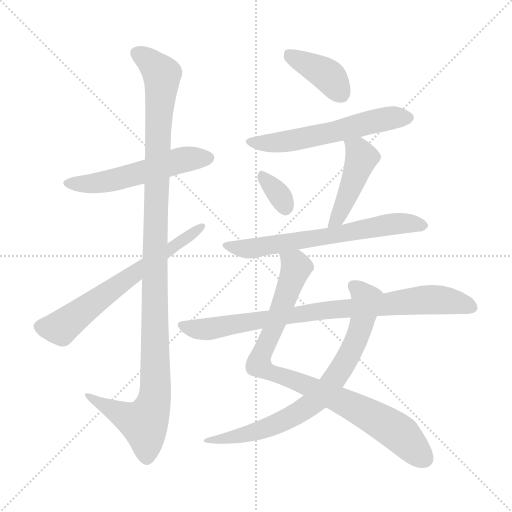
t = 0.00 s
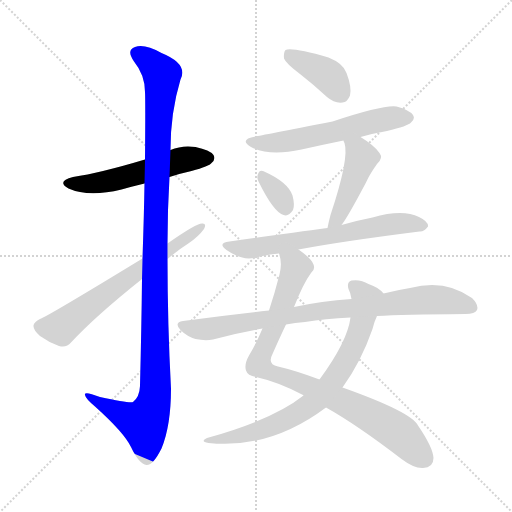
t = 1.77 s
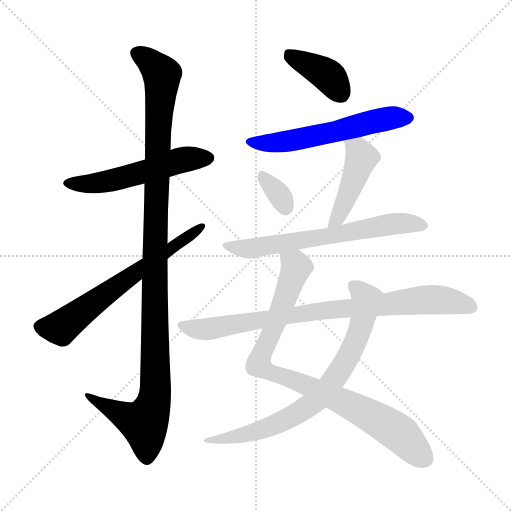
t = 3.55 s
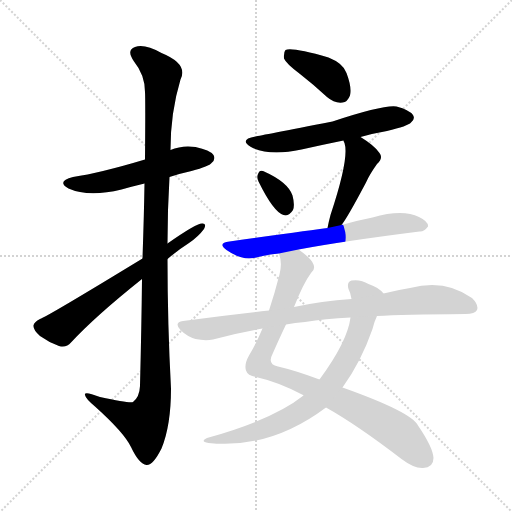
t = 5.32 s
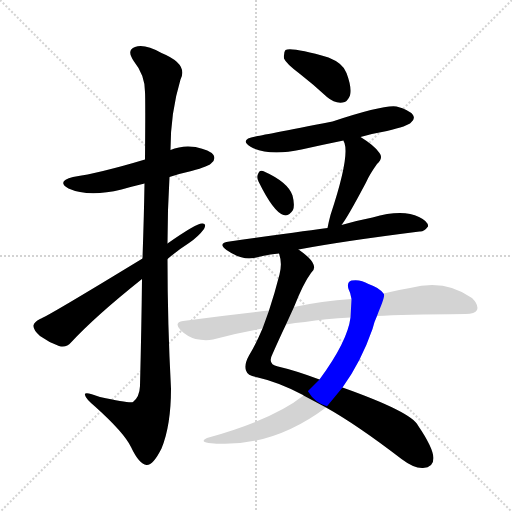
t = 7.10 s
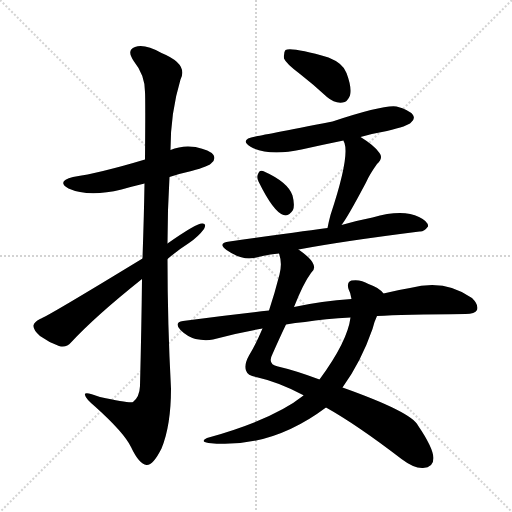
t = 8.87 s

The animated SVG that drew these frames (rendered in a browser with its animation timeline set to each time). Animation: 11 CSS @keyframes rules; one cycle of 8.87 s.

<svg version="1.1" viewBox="0 0 1024 1024" xmlns="http://www.w3.org/2000/svg">
  <g stroke="lightgray" stroke-dasharray="1,1" stroke-width="1" transform="scale(4, 4)">
    <line x1="0" y1="0" x2="256" y2="256"></line>
    <line x1="256" y1="0" x2="0" y2="256"></line>
    <line x1="128" y1="0" x2="128" y2="256"></line>
    <line x1="0" y1="128" x2="256" y2="128"></line>
  </g>
<g transform="scale(1, -1) translate(0, -900)">
   <style type="text/css">
    @keyframes keyframes0 {
      from {
       stroke: blue;
       stroke-dashoffset: 540;
       stroke-width: 128;
       }
       64% {
       animation-timing-function: step-end;
       stroke: blue;
       stroke-dashoffset: 0;
       stroke-width: 128;
       }
       to {
       stroke: black;
       stroke-width: 1024;
       }
       }
       #make-me-a-hanzi-animation-0 {
         animation: keyframes0 0.689453s both;
         animation-delay: 0.000000s;
         animation-timing-function: linear;
       }
    @keyframes keyframes1 {
      from {
       stroke: blue;
       stroke-dashoffset: 1150;
       stroke-width: 128;
       }
       79% {
       animation-timing-function: step-end;
       stroke: blue;
       stroke-dashoffset: 0;
       stroke-width: 128;
       }
       to {
       stroke: black;
       stroke-width: 1024;
       }
       }
       #make-me-a-hanzi-animation-1 {
         animation: keyframes1 1.185872s both;
         animation-delay: 0.689453s;
         animation-timing-function: linear;
       }
    @keyframes keyframes2 {
      from {
       stroke: blue;
       stroke-dashoffset: 644;
       stroke-width: 128;
       }
       68% {
       animation-timing-function: step-end;
       stroke: blue;
       stroke-dashoffset: 0;
       stroke-width: 128;
       }
       to {
       stroke: black;
       stroke-width: 1024;
       }
       }
       #make-me-a-hanzi-animation-2 {
         animation: keyframes2 0.774089s both;
         animation-delay: 1.875326s;
         animation-timing-function: linear;
       }
    @keyframes keyframes3 {
      from {
       stroke: blue;
       stroke-dashoffset: 393;
       stroke-width: 128;
       }
       56% {
       animation-timing-function: step-end;
       stroke: blue;
       stroke-dashoffset: 0;
       stroke-width: 128;
       }
       to {
       stroke: black;
       stroke-width: 1024;
       }
       }
       #make-me-a-hanzi-animation-3 {
         animation: keyframes3 0.569824s both;
         animation-delay: 2.649414s;
         animation-timing-function: linear;
       }
    @keyframes keyframes4 {
      from {
       stroke: blue;
       stroke-dashoffset: 573;
       stroke-width: 128;
       }
       65% {
       animation-timing-function: step-end;
       stroke: blue;
       stroke-dashoffset: 0;
       stroke-width: 128;
       }
       to {
       stroke: black;
       stroke-width: 1024;
       }
       }
       #make-me-a-hanzi-animation-4 {
         animation: keyframes4 0.716309s both;
         animation-delay: 3.219238s;
         animation-timing-function: linear;
       }
    @keyframes keyframes5 {
      from {
       stroke: blue;
       stroke-dashoffset: 331;
       stroke-width: 128;
       }
       52% {
       animation-timing-function: step-end;
       stroke: blue;
       stroke-dashoffset: 0;
       stroke-width: 128;
       }
       to {
       stroke: black;
       stroke-width: 1024;
       }
       }
       #make-me-a-hanzi-animation-5 {
         animation: keyframes5 0.519368s both;
         animation-delay: 3.935547s;
         animation-timing-function: linear;
       }
    @keyframes keyframes6 {
      from {
       stroke: blue;
       stroke-dashoffset: 453;
       stroke-width: 128;
       }
       60% {
       animation-timing-function: step-end;
       stroke: blue;
       stroke-dashoffset: 0;
       stroke-width: 128;
       }
       to {
       stroke: black;
       stroke-width: 1024;
       }
       }
       #make-me-a-hanzi-animation-6 {
         animation: keyframes6 0.618652s both;
         animation-delay: 4.454915s;
         animation-timing-function: linear;
       }
    @keyframes keyframes7 {
      from {
       stroke: blue;
       stroke-dashoffset: 653;
       stroke-width: 128;
       }
       68% {
       animation-timing-function: step-end;
       stroke: blue;
       stroke-dashoffset: 0;
       stroke-width: 128;
       }
       to {
       stroke: black;
       stroke-width: 1024;
       }
       }
       #make-me-a-hanzi-animation-7 {
         animation: keyframes7 0.781413s both;
         animation-delay: 5.073568s;
         animation-timing-function: linear;
       }
    @keyframes keyframes8 {
      from {
       stroke: blue;
       stroke-dashoffset: 885;
       stroke-width: 128;
       }
       74% {
       animation-timing-function: step-end;
       stroke: blue;
       stroke-dashoffset: 0;
       stroke-width: 128;
       }
       to {
       stroke: black;
       stroke-width: 1024;
       }
       }
       #make-me-a-hanzi-animation-8 {
         animation: keyframes8 0.970215s both;
         animation-delay: 5.854980s;
         animation-timing-function: linear;
       }
    @keyframes keyframes9 {
      from {
       stroke: blue;
       stroke-dashoffset: 747;
       stroke-width: 128;
       }
       71% {
       animation-timing-function: step-end;
       stroke: blue;
       stroke-dashoffset: 0;
       stroke-width: 128;
       }
       to {
       stroke: black;
       stroke-width: 1024;
       }
       }
       #make-me-a-hanzi-animation-9 {
         animation: keyframes9 0.857910s both;
         animation-delay: 6.825195s;
         animation-timing-function: linear;
       }
    @keyframes keyframes10 {
      from {
       stroke: blue;
       stroke-dashoffset: 843;
       stroke-width: 128;
       }
       73% {
       animation-timing-function: step-end;
       stroke: blue;
       stroke-dashoffset: 0;
       stroke-width: 128;
       }
       to {
       stroke: black;
       stroke-width: 1024;
       }
       }
       #make-me-a-hanzi-animation-10 {
         animation: keyframes10 0.936035s both;
         animation-delay: 7.683105s;
         animation-timing-function: linear;
       }
</style>
<path d="M 339.0 546.0 Q 360.0 553.0 383.0 558.0 Q 419.0 568.0 423.0 574.0 Q 432.0 581.0 427.0 590.0 Q 420.0 600.0 391.0 606.0 Q 364.0 610.0 341.0 600.0 L 290.0 581.0 Q 200.0 554.0 146.0 546.0 Q 112.0 537.0 137.0 523.0 Q 177.0 505.0 243.0 521.0 Q 264.0 527.0 289.0 533.0 L 339.0 546.0 Z" fill="lightgray"></path> 
<path d="M 284.0 342.0 Q 283.0 248.0 280.0 128.0 Q 279.0 106.0 266.0 96.0 Q 260.0 93.0 200.0 106.0 Q 167.0 119.0 170.0 110.0 Q 171.0 103.0 190.0 87.0 Q 248.0 35.0 262.0 6.0 Q 278.0 -28.0 293.0 -30.0 Q 306.0 -31.0 323.0 3.0 Q 342.0 49.0 342.0 123.0 Q 335.0 253.0 335.0 382.0 L 335.0 413.0 Q 335.0 480.0 339.0 546.0 L 341.0 600.0 Q 341.0 675.0 361.0 741.0 Q 377.0 772.0 323.0 794.0 Q 289.0 813.0 270.0 806.0 Q 252.0 800.0 268.0 777.0 Q 290.0 750.0 290.0 716.0 Q 291.0 700.0 290.0 581.0 L 289.0 533.0 Q 288.0 470.0 285.0 383.0 L 284.0 342.0 Z" fill="lightgray"></path> 
<path d="M 285.0 383.0 Q 93.0 266.0 80.0 262.0 Q 68.0 256.0 67.0 249.0 Q 66.0 240.0 80.0 228.0 Q 98.0 215.0 118.0 208.0 Q 133.0 204.0 142.0 215.0 Q 190.0 267.0 284.0 342.0 L 335.0 382.0 Q 356.0 400.0 378.0 414.0 Q 397.0 427.0 408.0 442.0 Q 414.0 454.0 404.0 453.0 Q 392.0 453.0 335.0 413.0 L 285.0 383.0 Z" fill="lightgray"></path> 
<path d="M 600.0 752.0 Q 627.0 731.0 654.0 706.0 Q 669.0 693.0 685.0 695.0 Q 695.0 696.0 700.0 709.0 Q 704.0 725.0 693.0 754.0 Q 687.0 773.0 657.0 785.0 Q 584.0 806.0 571.0 800.0 Q 567.0 796.0 568.0 783.0 Q 572.0 773.0 600.0 752.0 Z" fill="lightgray"></path> 
<path d="M 721.0 626.0 Q 745.0 633.0 774.0 638.0 Q 816.0 648.0 822.0 655.0 Q 831.0 662.0 826.0 670.0 Q 819.0 680.0 793.0 687.0 Q 768.0 691.0 665.0 657.0 Q 521.0 629.0 511.0 627.0 Q 477.0 621.0 502.0 606.0 Q 538.0 587.0 603.0 601.0 Q 643.0 610.0 687.0 619.0 L 721.0 626.0 Z" fill="lightgray"></path> 
<path d="M 517.0 537.0 Q 547.0 476.0 567.0 470.0 Q 577.0 466.0 586.0 480.0 Q 590.0 490.0 585.0 509.0 Q 576.0 536.0 526.0 558.0 Q 519.0 561.0 516.0 552.0 Q 513.0 545.0 517.0 537.0 Z" fill="lightgray"></path> 
<path d="M 683.0 450.0 Q 695.0 465.0 732.0 535.0 Q 739.0 551.0 754.0 572.0 Q 767.0 584.0 759.0 594.0 Q 749.0 609.0 721.0 626.0 C 696.0 642.0 676.0 647.0 687.0 619.0 Q 687.0 618.0 689.0 614.0 Q 699.0 584.0 661.0 470.0 Q 657.0 455.0 655.0 444.0 C 649.0 415.0 665.0 426.0 683.0 450.0 Z" fill="lightgray"></path> 
<path d="M 597.0 401.0 Q 681.0 417.0 839.0 437.0 Q 848.0 436.0 856.0 447.0 Q 857.0 457.0 838.0 466.0 Q 805.0 482.0 745.0 465.0 Q 714.0 459.0 683.0 450.0 L 655.0 444.0 Q 625.0 440.0 459.0 417.0 Q 434.0 414.0 453.0 400.0 Q 483.0 379.0 508.0 384.0 Q 530.0 390.0 558.0 393.0 L 597.0 401.0 Z" fill="lightgray"></path> 
<path d="M 588.0 286.0 Q 607.0 334.0 622.0 354.0 Q 631.0 361.0 627.0 371.0 Q 623.0 383.0 597.0 401.0 C 573.0 419.0 553.0 423.0 558.0 393.0 Q 565.0 374.0 559.0 351.0 Q 549.0 312.0 538.0 279.0 L 525.0 243.0 Q 512.0 212.0 498.0 189.0 Q 488.0 171.0 492.0 159.0 Q 495.0 149.0 512.0 146.0 Q 557.0 136.0 606.0 110.0 Q 607.0 110.0 607.0 109.0 L 652.0 85.0 Q 713.0 51.0 803.0 -18.0 Q 828.0 -37.0 846.0 -36.0 Q 867.0 -35.0 867.0 -16.0 Q 866.0 5.0 836.0 49.0 Q 823.0 76.0 685.0 125.0 L 639.0 141.0 Q 591.0 159.0 556.0 167.0 Q 534.0 171.0 545.0 192.0 Q 560.0 226.0 572.0 251.0 L 588.0 286.0 Z" fill="lightgray"></path> 
<path d="M 767.0 313.0 Q 758.0 325.0 737.0 332.0 Q 721.0 342.0 703.0 339.0 Q 693.0 336.0 697.0 322.0 Q 701.0 315.0 703.0 302.0 L 701.0 265.0 Q 695.0 217.0 639.0 141.0 L 607.0 109.0 Q 547.0 61.0 414.0 24.0 Q 399.0 17.0 417.0 14.0 Q 540.0 1.0 652.0 85.0 L 685.0 125.0 Q 722.0 176.0 745.0 242.0 Q 749.0 258.0 754.0 268.0 C 765.0 296.0 771.0 310.0 767.0 313.0 Z" fill="lightgray"></path> 
<path d="M 754.0 268.0 Q 805.0 271.0 931.0 272.0 Q 950.0 272.0 954.0 280.0 Q 958.0 290.0 944.0 304.0 Q 890.0 343.0 820.0 324.0 Q 795.0 320.0 767.0 313.0 L 703.0 302.0 Q 643.0 298.0 588.0 286.0 L 538.0 279.0 Q 454.0 270.0 366.0 258.0 Q 347.0 255.0 361.0 240.0 Q 374.0 227.0 391.0 222.0 Q 410.0 218.0 426.0 221.0 Q 472.0 234.0 525.0 243.0 L 572.0 251.0 Q 590.0 255.0 610.0 256.0 Q 650.0 263.0 701.0 265.0 L 754.0 268.0 Z" fill="lightgray"></path> 
      <clipPath id="make-me-a-hanzi-clip-0">
      <path d="M 339.0 546.0 Q 360.0 553.0 383.0 558.0 Q 419.0 568.0 423.0 574.0 Q 432.0 581.0 427.0 590.0 Q 420.0 600.0 391.0 606.0 Q 364.0 610.0 341.0 600.0 L 290.0 581.0 Q 200.0 554.0 146.0 546.0 Q 112.0 537.0 137.0 523.0 Q 177.0 505.0 243.0 521.0 Q 264.0 527.0 289.0 533.0 L 339.0 546.0 Z" fill="lightgray"></path>
      </clipPath>
      <path clip-path="url(#make-me-a-hanzi-clip-0)" d="M 139.0 535.0 L 198.0 534.0 L 364.0 580.0 L 417.0 584.0 " fill="none" id="make-me-a-hanzi-animation-0" stroke-dasharray="412 824" stroke-linecap="round"></path>

      <clipPath id="make-me-a-hanzi-clip-1">
      <path d="M 284.0 342.0 Q 283.0 248.0 280.0 128.0 Q 279.0 106.0 266.0 96.0 Q 260.0 93.0 200.0 106.0 Q 167.0 119.0 170.0 110.0 Q 171.0 103.0 190.0 87.0 Q 248.0 35.0 262.0 6.0 Q 278.0 -28.0 293.0 -30.0 Q 306.0 -31.0 323.0 3.0 Q 342.0 49.0 342.0 123.0 Q 335.0 253.0 335.0 382.0 L 335.0 413.0 Q 335.0 480.0 339.0 546.0 L 341.0 600.0 Q 341.0 675.0 361.0 741.0 Q 377.0 772.0 323.0 794.0 Q 289.0 813.0 270.0 806.0 Q 252.0 800.0 268.0 777.0 Q 290.0 750.0 290.0 716.0 Q 291.0 700.0 290.0 581.0 L 289.0 533.0 Q 288.0 470.0 285.0 383.0 L 284.0 342.0 Z" fill="lightgray"></path>
      </clipPath>
      <path clip-path="url(#make-me-a-hanzi-clip-1)" d="M 276.0 791.0 L 293.0 783.0 L 324.0 751.0 L 310.0 440.0 L 311.0 114.0 L 304.0 83.0 L 288.0 54.0 L 226.0 80.0 L 188.0 100.0 L 187.0 107.0 L 176.0 107.0 " fill="none" id="make-me-a-hanzi-animation-1" stroke-dasharray="1022 2044" stroke-linecap="round"></path>

      <clipPath id="make-me-a-hanzi-clip-2">
      <path d="M 285.0 383.0 Q 93.0 266.0 80.0 262.0 Q 68.0 256.0 67.0 249.0 Q 66.0 240.0 80.0 228.0 Q 98.0 215.0 118.0 208.0 Q 133.0 204.0 142.0 215.0 Q 190.0 267.0 284.0 342.0 L 335.0 382.0 Q 356.0 400.0 378.0 414.0 Q 397.0 427.0 408.0 442.0 Q 414.0 454.0 404.0 453.0 Q 392.0 453.0 335.0 413.0 L 285.0 383.0 Z" fill="lightgray"></path>
      </clipPath>
      <path clip-path="url(#make-me-a-hanzi-clip-2)" d="M 79.0 247.0 L 121.0 244.0 L 280.0 364.0 L 402.0 446.0 " fill="none" id="make-me-a-hanzi-animation-2" stroke-dasharray="516 1032" stroke-linecap="round"></path>

      <clipPath id="make-me-a-hanzi-clip-3">
      <path d="M 600.0 752.0 Q 627.0 731.0 654.0 706.0 Q 669.0 693.0 685.0 695.0 Q 695.0 696.0 700.0 709.0 Q 704.0 725.0 693.0 754.0 Q 687.0 773.0 657.0 785.0 Q 584.0 806.0 571.0 800.0 Q 567.0 796.0 568.0 783.0 Q 572.0 773.0 600.0 752.0 Z" fill="lightgray"></path>
      </clipPath>
      <path clip-path="url(#make-me-a-hanzi-clip-3)" d="M 575.0 794.0 L 651.0 752.0 L 682.0 713.0 " fill="none" id="make-me-a-hanzi-animation-3" stroke-dasharray="265 530" stroke-linecap="round"></path>

      <clipPath id="make-me-a-hanzi-clip-4">
      <path d="M 721.0 626.0 Q 745.0 633.0 774.0 638.0 Q 816.0 648.0 822.0 655.0 Q 831.0 662.0 826.0 670.0 Q 819.0 680.0 793.0 687.0 Q 768.0 691.0 665.0 657.0 Q 521.0 629.0 511.0 627.0 Q 477.0 621.0 502.0 606.0 Q 538.0 587.0 603.0 601.0 Q 643.0 610.0 687.0 619.0 L 721.0 626.0 Z" fill="lightgray"></path>
      </clipPath>
      <path clip-path="url(#make-me-a-hanzi-clip-4)" d="M 504.0 618.0 L 534.0 613.0 L 574.0 617.0 L 754.0 659.0 L 815.0 665.0 " fill="none" id="make-me-a-hanzi-animation-4" stroke-dasharray="445 890" stroke-linecap="round"></path>

      <clipPath id="make-me-a-hanzi-clip-5">
      <path d="M 517.0 537.0 Q 547.0 476.0 567.0 470.0 Q 577.0 466.0 586.0 480.0 Q 590.0 490.0 585.0 509.0 Q 576.0 536.0 526.0 558.0 Q 519.0 561.0 516.0 552.0 Q 513.0 545.0 517.0 537.0 Z" fill="lightgray"></path>
      </clipPath>
      <path clip-path="url(#make-me-a-hanzi-clip-5)" d="M 527.0 545.0 L 559.0 509.0 L 571.0 485.0 " fill="none" id="make-me-a-hanzi-animation-5" stroke-dasharray="203 406" stroke-linecap="round"></path>

      <clipPath id="make-me-a-hanzi-clip-6">
      <path d="M 683.0 450.0 Q 695.0 465.0 732.0 535.0 Q 739.0 551.0 754.0 572.0 Q 767.0 584.0 759.0 594.0 Q 749.0 609.0 721.0 626.0 C 696.0 642.0 676.0 647.0 687.0 619.0 Q 687.0 618.0 689.0 614.0 Q 699.0 584.0 661.0 470.0 Q 657.0 455.0 655.0 444.0 C 649.0 415.0 665.0 426.0 683.0 450.0 Z" fill="lightgray"></path>
      </clipPath>
      <path clip-path="url(#make-me-a-hanzi-clip-6)" d="M 693.0 619.0 L 716.0 599.0 L 723.0 583.0 L 677.0 467.0 L 661.0 449.0 " fill="none" id="make-me-a-hanzi-animation-6" stroke-dasharray="325 650" stroke-linecap="round"></path>

      <clipPath id="make-me-a-hanzi-clip-7">
      <path d="M 597.0 401.0 Q 681.0 417.0 839.0 437.0 Q 848.0 436.0 856.0 447.0 Q 857.0 457.0 838.0 466.0 Q 805.0 482.0 745.0 465.0 Q 714.0 459.0 683.0 450.0 L 655.0 444.0 Q 625.0 440.0 459.0 417.0 Q 434.0 414.0 453.0 400.0 Q 483.0 379.0 508.0 384.0 Q 530.0 390.0 558.0 393.0 L 597.0 401.0 Z" fill="lightgray"></path>
      </clipPath>
      <path clip-path="url(#make-me-a-hanzi-clip-7)" d="M 454.0 409.0 L 492.0 402.0 L 776.0 451.0 L 816.0 454.0 L 846.0 449.0 " fill="none" id="make-me-a-hanzi-animation-7" stroke-dasharray="525 1050" stroke-linecap="round"></path>

      <clipPath id="make-me-a-hanzi-clip-8">
      <path d="M 588.0 286.0 Q 607.0 334.0 622.0 354.0 Q 631.0 361.0 627.0 371.0 Q 623.0 383.0 597.0 401.0 C 573.0 419.0 553.0 423.0 558.0 393.0 Q 565.0 374.0 559.0 351.0 Q 549.0 312.0 538.0 279.0 L 525.0 243.0 Q 512.0 212.0 498.0 189.0 Q 488.0 171.0 492.0 159.0 Q 495.0 149.0 512.0 146.0 Q 557.0 136.0 606.0 110.0 Q 607.0 110.0 607.0 109.0 L 652.0 85.0 Q 713.0 51.0 803.0 -18.0 Q 828.0 -37.0 846.0 -36.0 Q 867.0 -35.0 867.0 -16.0 Q 866.0 5.0 836.0 49.0 Q 823.0 76.0 685.0 125.0 L 639.0 141.0 Q 591.0 159.0 556.0 167.0 Q 534.0 171.0 545.0 192.0 Q 560.0 226.0 572.0 251.0 L 588.0 286.0 Z" fill="lightgray"></path>
      </clipPath>
      <path clip-path="url(#make-me-a-hanzi-clip-8)" d="M 566.0 388.0 L 593.0 365.0 L 517.0 171.0 L 550.0 151.0 L 688.0 97.0 L 762.0 57.0 L 800.0 32.0 L 848.0 -17.0 " fill="none" id="make-me-a-hanzi-animation-8" stroke-dasharray="757 1514" stroke-linecap="round"></path>

      <clipPath id="make-me-a-hanzi-clip-9">
      <path d="M 767.0 313.0 Q 758.0 325.0 737.0 332.0 Q 721.0 342.0 703.0 339.0 Q 693.0 336.0 697.0 322.0 Q 701.0 315.0 703.0 302.0 L 701.0 265.0 Q 695.0 217.0 639.0 141.0 L 607.0 109.0 Q 547.0 61.0 414.0 24.0 Q 399.0 17.0 417.0 14.0 Q 540.0 1.0 652.0 85.0 L 685.0 125.0 Q 722.0 176.0 745.0 242.0 Q 749.0 258.0 754.0 268.0 C 765.0 296.0 771.0 310.0 767.0 313.0 Z" fill="lightgray"></path>
      </clipPath>
      <path clip-path="url(#make-me-a-hanzi-clip-9)" d="M 707.0 328.0 L 733.0 299.0 L 720.0 242.0 L 685.0 166.0 L 638.0 105.0 L 592.0 71.0 L 552.0 51.0 L 484.0 29.0 L 425.0 22.0 " fill="none" id="make-me-a-hanzi-animation-9" stroke-dasharray="619 1238" stroke-linecap="round"></path>

      <clipPath id="make-me-a-hanzi-clip-10">
      <path d="M 754.0 268.0 Q 805.0 271.0 931.0 272.0 Q 950.0 272.0 954.0 280.0 Q 958.0 290.0 944.0 304.0 Q 890.0 343.0 820.0 324.0 Q 795.0 320.0 767.0 313.0 L 703.0 302.0 Q 643.0 298.0 588.0 286.0 L 538.0 279.0 Q 454.0 270.0 366.0 258.0 Q 347.0 255.0 361.0 240.0 Q 374.0 227.0 391.0 222.0 Q 410.0 218.0 426.0 221.0 Q 472.0 234.0 525.0 243.0 L 572.0 251.0 Q 590.0 255.0 610.0 256.0 Q 650.0 263.0 701.0 265.0 L 754.0 268.0 Z" fill="lightgray"></path>
      </clipPath>
      <path clip-path="url(#make-me-a-hanzi-clip-10)" d="M 364.0 249.0 L 418.0 242.0 L 668.0 282.0 L 863.0 301.0 L 913.0 296.0 L 944.0 285.0 " fill="none" id="make-me-a-hanzi-animation-10" stroke-dasharray="715 1430" stroke-linecap="round"></path>

</g>
</svg>
